Labelled photos from "dataset", an image-classification folder in Yallmeetgolden/thesis-project. The possible labels are: blurry, sharp.

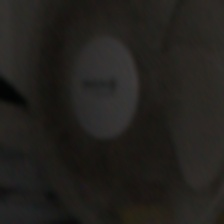
Label: blurry

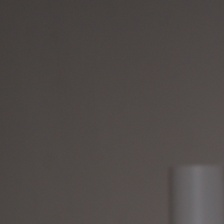
Label: sharp

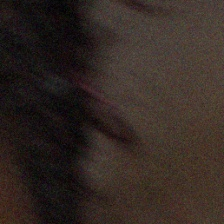
Label: blurry

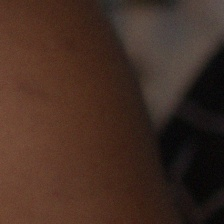
Label: blurry

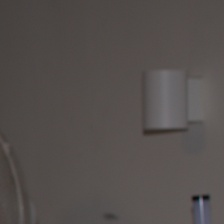
Label: sharp

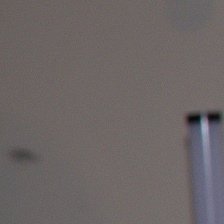
Label: sharp
